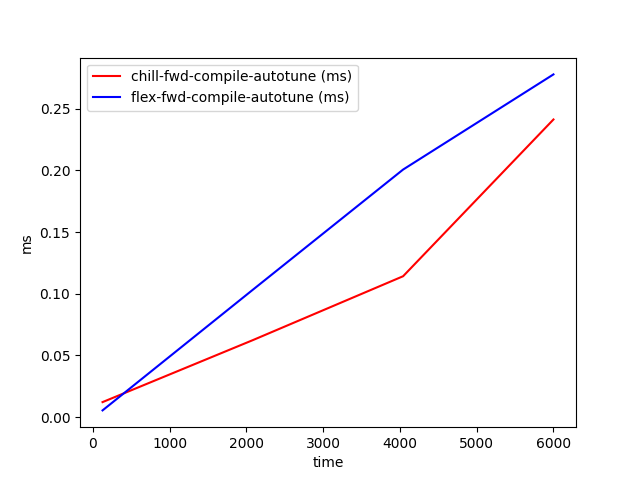

Data behind this chart, as committed beside it:
time, chill-fwd-compile-autotune (ms), flex-fwd-compile-autotune (ms)
128, 0.01222, 0.005507
2085, 0.06245, 0.1033
4042, 0.1142, 0.2007
6000, 0.2413, 0.2778
